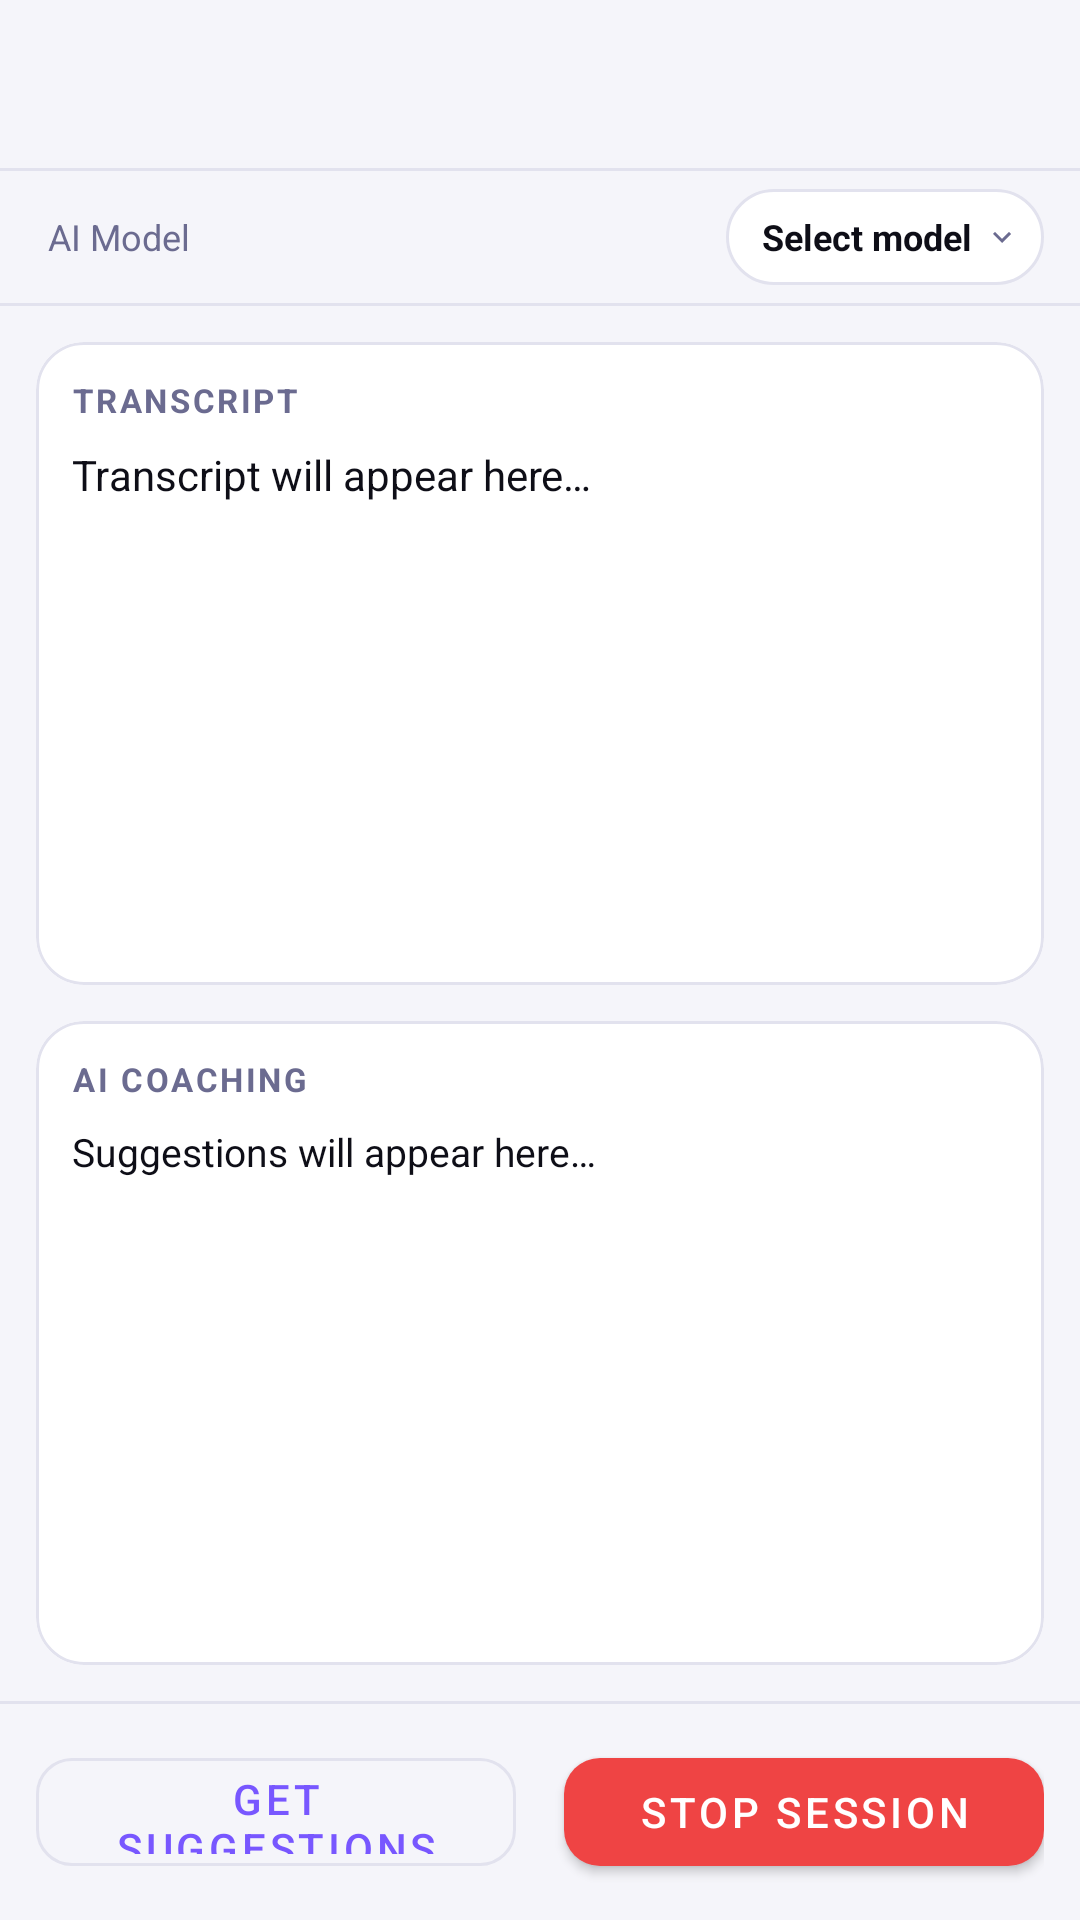

The Android layout XML behind this screen, and the referenced resources:
<!-- AndroidManifest.xml: application theme Theme.OllamaMobile -->
<!-- res/layout/activity_interview.xml -->
<?xml version="1.0" encoding="utf-8"?>
<androidx.drawerlayout.widget.DrawerLayout
    xmlns:android="http://schemas.android.com/apk/res/android"
    xmlns:app="http://schemas.android.com/apk/res-auto"
    android:id="@+id/drawerLayout"
    android:layout_width="match_parent"
    android:layout_height="match_parent"
    android:fitsSystemWindows="true">

<LinearLayout
    android:id="@+id/interviewContentLayout"
    android:layout_width="match_parent"
    android:layout_height="match_parent"
    android:orientation="vertical"
    android:background="@color/colorBackground">

    <androidx.appcompat.widget.Toolbar
        android:id="@+id/toolbar"
        android:layout_width="match_parent"
        android:layout_height="?attr/actionBarSize"
        android:background="@color/colorBackground"/>

    <View
        android:layout_width="match_parent"
        android:layout_height="1dp"
        android:background="@color/colorBorder"/>

    
    <LinearLayout
        android:layout_width="match_parent"
        android:layout_height="44dp"
        android:orientation="horizontal"
        android:gravity="center_vertical"
        android:paddingStart="16dp"
        android:paddingEnd="12dp"
        android:background="@color/colorBackground">

        <TextView
            android:layout_width="0dp"
            android:layout_height="wrap_content"
            android:layout_weight="1"
            android:text="AI Model"
            android:textColor="@color/colorTextMuted"
            android:textSize="12sp"/>

        <LinearLayout
            android:id="@+id/modelSelectorChip"
            android:layout_width="wrap_content"
            android:layout_height="32dp"
            android:orientation="horizontal"
            android:gravity="center_vertical"
            android:background="@drawable/bg_model_chip"
            android:paddingStart="12dp"
            android:paddingEnd="8dp"
            android:clickable="true"
            android:focusable="true">

            <TextView
                android:id="@+id/tvInterviewModel"
                android:layout_width="wrap_content"
                android:layout_height="wrap_content"
                android:text="Select model"
                android:textColor="@color/colorTextPrimary"
                android:textSize="12sp"
                android:textStyle="bold"
                android:maxWidth="200dp"
                android:ellipsize="end"
                android:singleLine="true"/>

            <ImageView
                android:layout_width="12dp"
                android:layout_height="12dp"
                android:layout_marginStart="4dp"
                android:src="@drawable/ic_expand_more"
                android:contentDescription="@null"/>
        </LinearLayout>
    </LinearLayout>

    <View
        android:layout_width="match_parent"
        android:layout_height="1dp"
        android:background="@color/colorBorder"/>

    
    <com.google.android.material.card.MaterialCardView
        android:layout_width="match_parent"
        android:layout_height="0dp"
        android:layout_weight="1"
        android:layout_margin="12dp"
        app:cardBackgroundColor="@color/colorCard"
        app:cardCornerRadius="16dp"
        app:strokeColor="@color/colorBorder"
        app:strokeWidth="1dp"
        app:cardElevation="0dp">

        <LinearLayout
            android:layout_width="match_parent"
            android:layout_height="match_parent"
            android:orientation="vertical"
            android:padding="12dp">

            <TextView
                android:layout_width="wrap_content"
                android:layout_height="wrap_content"
                android:text="TRANSCRIPT"
                android:textColor="@color/colorTextMuted"
                android:textSize="11sp"
                android:textStyle="bold"
                android:letterSpacing="0.08"
                android:layout_marginBottom="8dp"/>

            <TextView
                android:id="@+id/tvWhisperStatus"
                android:layout_width="match_parent"
                android:layout_height="wrap_content"
                android:text="Initializing voice model…"
                android:textColor="@color/colorTextMuted"
                android:textSize="12sp"
                android:paddingBottom="6dp"
                android:visibility="gone"/>

            <TextView
                android:id="@+id/tvListeningStatus"
                android:layout_width="match_parent"
                android:layout_height="wrap_content"
                android:text="Listening…"
                android:textColor="@color/colorPrimary"
                android:textSize="12sp"
                android:paddingBottom="6dp"
                android:visibility="gone"/>

            <ScrollView
                android:id="@+id/scrollTranscript"
                android:layout_width="match_parent"
                android:layout_height="0dp"
                android:layout_weight="1"
                android:fillViewport="true">

                <TextView
                    android:id="@+id/tvTranscript"
                    android:layout_width="match_parent"
                    android:layout_height="wrap_content"
                    android:text="Transcript will appear here…"
                    android:textColor="@color/colorTextPrimary"
                    android:textSize="14sp"
                    android:lineSpacingMultiplier="1.4"/>

            </ScrollView>

        </LinearLayout>
    </com.google.android.material.card.MaterialCardView>

    
    <com.google.android.material.card.MaterialCardView
        android:layout_width="match_parent"
        android:layout_height="0dp"
        android:layout_weight="1"
        android:layout_marginStart="12dp"
        android:layout_marginEnd="12dp"
        android:layout_marginBottom="12dp"
        app:cardBackgroundColor="@color/colorCard"
        app:cardCornerRadius="16dp"
        app:strokeColor="@color/colorBorder"
        app:strokeWidth="1dp"
        app:cardElevation="0dp">

        <LinearLayout
            android:layout_width="match_parent"
            android:layout_height="match_parent"
            android:orientation="vertical"
            android:padding="12dp">

            <LinearLayout
                android:layout_width="match_parent"
                android:layout_height="wrap_content"
                android:orientation="horizontal"
                android:gravity="center_vertical"
                android:layout_marginBottom="8dp">

                <TextView
                    android:layout_width="0dp"
                    android:layout_height="wrap_content"
                    android:layout_weight="1"
                    android:text="AI COACHING"
                    android:textColor="@color/colorTextMuted"
                    android:textSize="11sp"
                    android:textStyle="bold"
                    android:letterSpacing="0.08"/>

                <ProgressBar
                    android:id="@+id/progressSuggestions"
                    android:layout_width="20dp"
                    android:layout_height="20dp"
                    android:visibility="gone"/>

            </LinearLayout>

            <ScrollView
                android:layout_width="match_parent"
                android:layout_height="0dp"
                android:layout_weight="1"
                android:fillViewport="true">

                <TextView
                    android:id="@+id/tvSuggestions"
                    android:layout_width="match_parent"
                    android:layout_height="wrap_content"
                    android:text="Suggestions will appear here…"
                    android:textColor="@color/colorTextPrimary"
                    android:textSize="13sp"
                    android:lineSpacingMultiplier="1.4"/>

            </ScrollView>

        </LinearLayout>
    </com.google.android.material.card.MaterialCardView>

    
    <View
        android:layout_width="match_parent"
        android:layout_height="1dp"
        android:background="@color/colorBorder"/>

    <LinearLayout
        android:layout_width="match_parent"
        android:layout_height="wrap_content"
        android:orientation="horizontal"
        android:padding="12dp"
        android:gravity="center">

        <com.google.android.material.button.MaterialButton
            android:id="@+id/btnGetSuggestions"
            style="@style/AppButtonOutlined"
            android:layout_width="0dp"
            android:layout_height="48dp"
            android:layout_weight="1"
            android:layout_marginEnd="8dp"
            android:text="Get Suggestions"/>

        <com.google.android.material.button.MaterialButton
            android:id="@+id/btnStopSession"
            android:layout_width="0dp"
            android:layout_height="48dp"
            android:layout_weight="1"
            android:layout_marginStart="8dp"
            android:text="Stop Session"
            app:backgroundTint="@color/colorError"/>

        <com.google.android.material.button.MaterialButton
            android:id="@+id/btnSave"
            android:layout_width="0dp"
            android:layout_height="48dp"
            android:layout_weight="1"
            android:layout_marginStart="8dp"
            android:text="Save"
            android:visibility="gone"/>

        <com.google.android.material.button.MaterialButton
            android:id="@+id/btnShare"
            style="@style/AppButtonOutlined"
            android:layout_width="0dp"
            android:layout_height="48dp"
            android:layout_weight="1"
            android:layout_marginStart="8dp"
            android:text="Share"
            android:visibility="gone"/>

        <com.google.android.material.button.MaterialButton
            android:id="@+id/btnShareAudio"
            style="@style/AppButtonOutlined"
            android:layout_width="0dp"
            android:layout_height="48dp"
            android:layout_weight="1"
            android:layout_marginStart="8dp"
            android:text="Audio"
            android:visibility="gone"/>

    </LinearLayout>

</LinearLayout>

<com.google.android.material.navigation.NavigationView
    android:id="@+id/navigationView"
    android:layout_width="280dp"
    android:layout_height="match_parent"
    android:layout_gravity="start"
    android:fitsSystemWindows="true"
    app:menu="@menu/nav_drawer_menu"
    app:headerLayout="@layout/nav_drawer_header"/>

</androidx.drawerlayout.widget.DrawerLayout>
<!-- res/layout/nav_drawer_header.xml (included above) -->
<?xml version="1.0" encoding="utf-8"?>
<LinearLayout
    xmlns:android="http://schemas.android.com/apk/res/android"
    android:layout_width="match_parent"
    android:layout_height="160dp"
    android:orientation="vertical"
    android:gravity="bottom"
    android:padding="20dp"
    android:background="@color/colorCard">

    <ImageView
        android:layout_width="48dp"
        android:layout_height="48dp"
        android:src="@drawable/ic_chat_bubble"
        android:tint="@color/colorPrimary"
        android:contentDescription="@null"
        android:layout_marginBottom="10dp"/>

    <TextView
        android:layout_width="wrap_content"
        android:layout_height="wrap_content"
        android:text="Ollama Mobile"
        android:textColor="@color/colorTextPrimary"
        android:textSize="18sp"
        android:textStyle="bold"/>

    <TextView
        android:layout_width="wrap_content"
        android:layout_height="wrap_content"
        android:text="Local AI, your way"
        android:textColor="@color/colorTextMuted"
        android:textSize="13sp"/>

</LinearLayout>
<!-- resources referenced by this layout -->
<resources>
  <color name="colorBackground">#F5F5FA</color>
  <color name="colorBorder">#E2E2EE</color>
  <color name="colorCard">#FFFFFF</color>
  <color name="colorError">#EF4444</color>
  <color name="colorPrimary">#7857FF</color>
  <color name="colorTextMuted">#6B6B90</color>
  <color name="colorTextPrimary">#0E0E17</color>
  <!-- drawable bg_model_chip (drawable) -->
  <?xml version="1.0" encoding="utf-8"?>
  <shape xmlns:android="http://schemas.android.com/apk/res/android"
      android:shape="rectangle">
      <solid android:color="@color/colorCard"/>
      <corners android:radius="20dp"/>
      <stroke android:width="1dp" android:color="@color/colorBorder"/>
  </shape>
  <!-- drawable ic_chat_bubble (drawable) -->
  <?xml version="1.0" encoding="utf-8"?>
  <vector xmlns:android="http://schemas.android.com/apk/res/android"
      android:width="64dp"
      android:height="64dp"
      android:viewportWidth="24"
      android:viewportHeight="24">
      <path
          android:fillColor="#26264A"
          android:pathData="M20,2H4c-1.1,0 -2,0.9 -2,2v18l4,-4h14c1.1,0 2,-0.9 2,-2V4c0,-1.1 -0.9,-2 -2,-2z"/>
  </vector>
  <!-- drawable ic_expand_more (drawable) -->
  <?xml version="1.0" encoding="utf-8"?>
  <vector xmlns:android="http://schemas.android.com/apk/res/android"
      android:width="14dp"
      android:height="14dp"
      android:viewportWidth="24"
      android:viewportHeight="24">
      <path
          android:fillColor="@color/colorTextMuted"
          android:pathData="M16.59,8.59L12,13.17 7.41,8.59 6,10l6,6 6,-6z"/>
  </vector>
  <style name="AppButtonOutlined" parent="Widget.MaterialComponents.Button.OutlinedButton">
          <item name="cornerRadius">12dp</item>
          <item name="strokeColor">@color/colorBorder</item>
      </style>
  <color name="colorPrimaryVariant">#5A3FD6</color>
  <color name="colorOnPrimary">#FFFFFF</color>
  <color name="colorSecondary">#FF5590</color>
  <color name="white">#FFFFFFFF</color>
  <style name="AppButton" parent="Widget.MaterialComponents.Button">
          <item name="cornerRadius">12dp</item>
      </style>
  <style name="AppBottomSheetDialog" parent="Theme.MaterialComponents.BottomSheetDialog">
          <item name="bottomSheetStyle">@style/AppBottomSheet</item>
          <item name="android:windowIsFloating">false</item>
          <item name="android:statusBarColor">@android:color/transparent</item>
      </style>
  <style name="AppBottomSheet" parent="Widget.MaterialComponents.BottomSheet.Modal">
          <item name="backgroundTint">@color/colorSurface</item>
          <item name="shapeAppearanceOverlay">@style/BottomSheetShapeAppearance</item>
      </style>
  <color name="colorSurface">#FFFFFF</color>
  <style name="BottomSheetShapeAppearance" parent="">
          <item name="cornerFamily">rounded</item>
          <item name="cornerSizeTopLeft">24dp</item>
          <item name="cornerSizeTopRight">24dp</item>
          <item name="cornerSizeBottomLeft">0dp</item>
          <item name="cornerSizeBottomRight">0dp</item>
      </style>
</resources>
